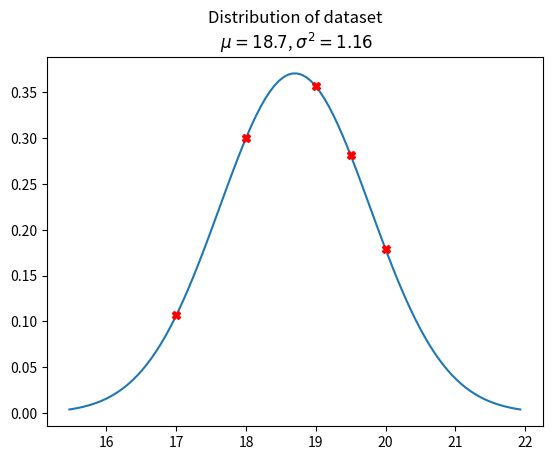

Source code (Python):
# -*- coding: utf-8 -*-
"""
Created on Thu Mar 21 16:25:45 2019

[redacted]
"""

import numpy as np
import scipy.stats as stats
import matplotlib.pyplot as plt

class MHEstimator:
    def __init__(self, dataset, estimator_type='ML'):
        self.dataset=dataset
        self.no_of_features=self.dataset.shape[0]
        self.no_of_samples=self.dataset.shape[1]
        self.estimator_type=estimator_type
        self.mean=np.zeros((self.no_of_features,1))
        self.covariance=np.zeros((self.no_of_features,self.no_of_features))
        
    def gaussianEstimate(self, plot=False, details=False):
        ##  Estimating mean...
        for i in range(self.no_of_samples):
            loop_sample=np.reshape(self.dataset[:,i],(-1,1))
            self.mean+=loop_sample
        self.mean/=self.no_of_samples
        
        if details:
            print('Mean: \n',self.mean)
        
        ##  Estimating covariance...
        for i in range(self.no_of_samples):
            self.covariance+=(self.dataset[:,i]-self.mean)*np.transpose((self.dataset[:,i]-self.mean))
        self.covariance/=self.no_of_samples
        
        if details:
            print('Covariance: \n',self.covariance)
        
        ##  Plotting the distribution...
        if plot:
            ##  1-d case...
            if not self.no_of_features-1:
                x=np.linspace(float(self.mean-3*np.sqrt(float(self.covariance)))
                , float(self.mean+3*np.sqrt(float(self.covariance))),100)
                plt.figure()
                plt.title(("Distribution of dataset\n $\mu={}$, "
                          "$\sigma^2={}$").format(float(self.mean),float(self.covariance)))
                plt.plot(x,stats.norm.pdf(x,float(self.mean)
                    ,np.sqrt(float(self.covariance))))
                for i in range(self.no_of_samples):
                    plt.plot(self.dataset[0,i],stats.norm.pdf(self.dataset[0,i]
                    ,float(self.mean),np.sqrt(float(self.covariance))),'rX')
        
        return self.mean, self.covariance
            
    def displayDataset(self,description='rx'):
        plt.figure()
        plt.title('Dataset')
        if self.no_of_features==1:
            for i in range(self.no_of_samples):
                plt.plot(self.dataset[0,i],0,description)
                plt.grid()
        
        ##  2d case to be done later
        else:
            print('No display for more than 2 features!')
            
if __name__=='__main__':
    dataset1=np.matrix('19,18,20,19.5,17',dtype=float)
    dataset2=np.matrix('19,18,20,19.5,17;40,31,25,49,10',dtype=float)
    
    my_estimator=MHEstimator(dataset1)
    #my_estimator.displayDataset()
    my_estimator.gaussianEstimate(True)
    